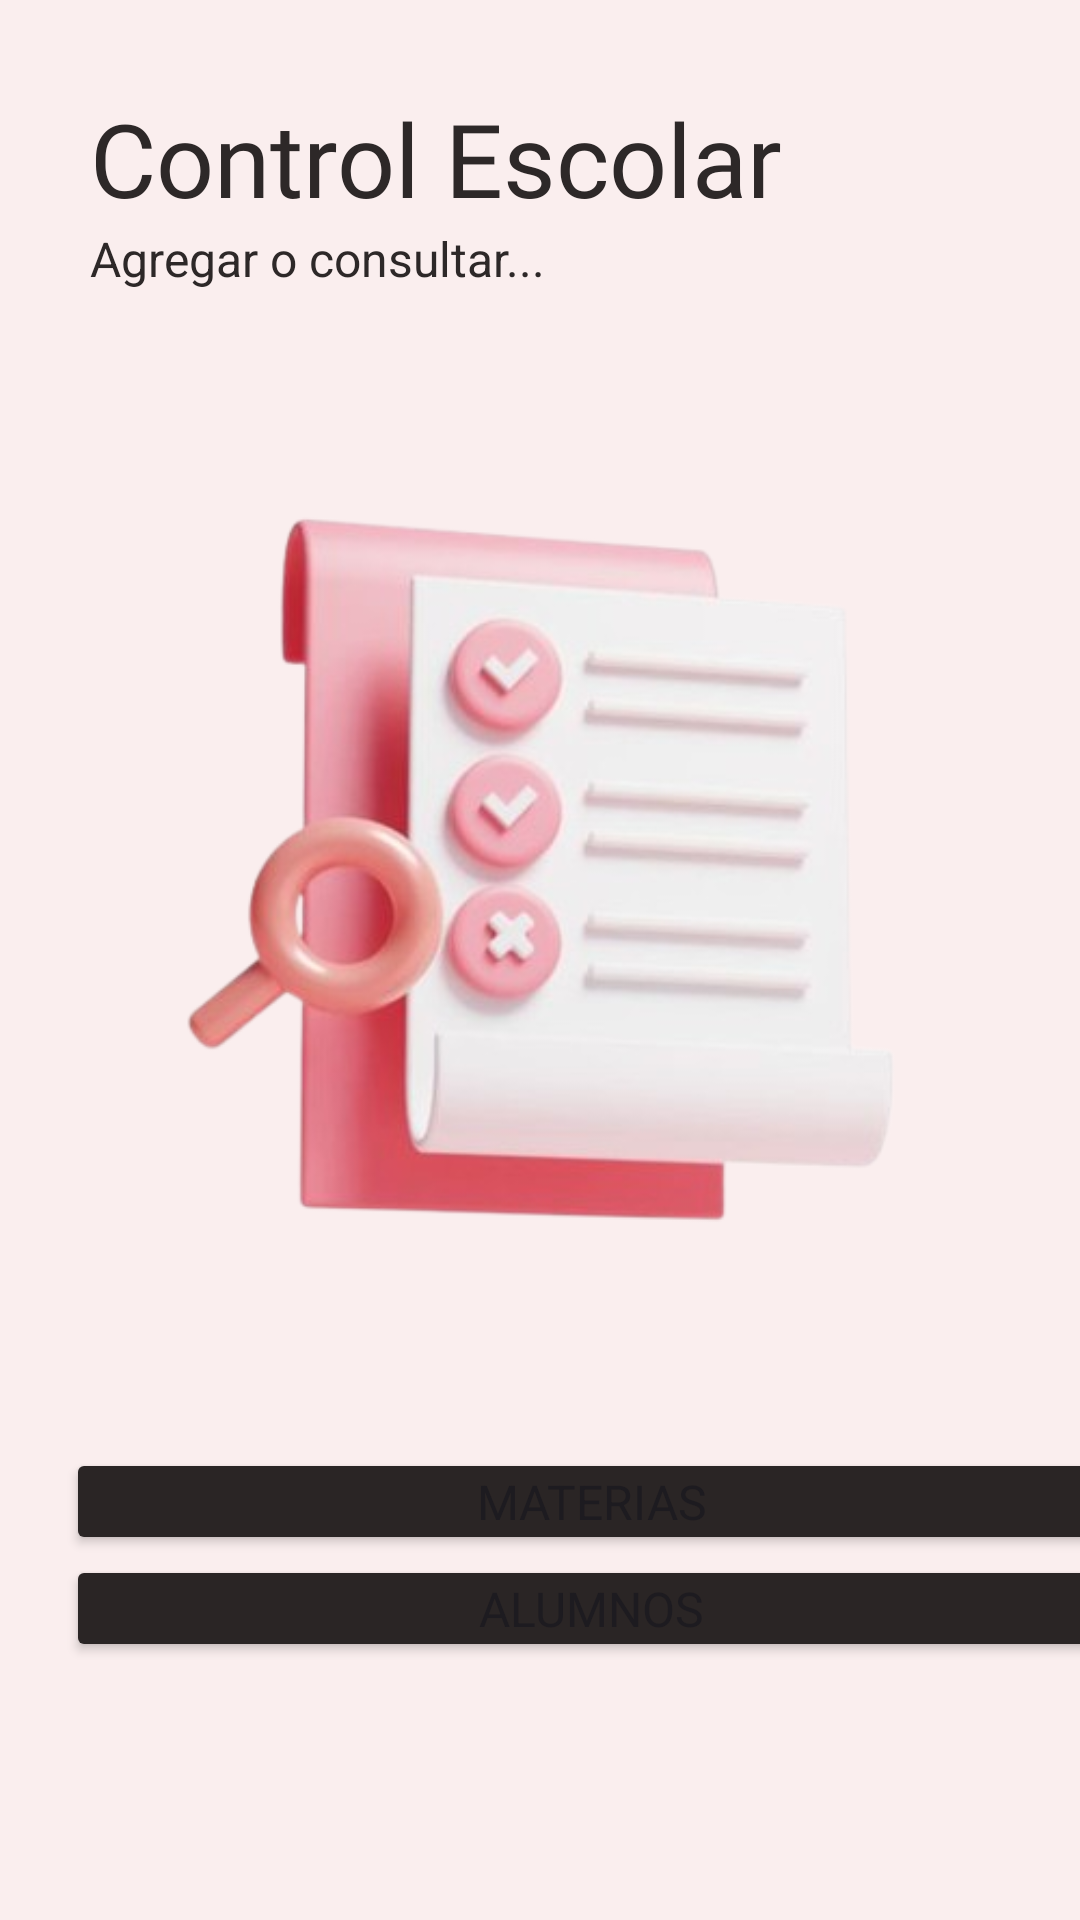

Write the Android layout XML for this screen, with the resource values it uses.
<!-- AndroidManifest.xml: application theme Theme.SQLita -->
<!-- res/layout/activity_control_escolar.xml -->
<?xml version="1.0" encoding="utf-8"?>
<androidx.constraintlayout.widget.ConstraintLayout xmlns:android="http://schemas.android.com/apk/res/android"
    xmlns:app="http://schemas.android.com/apk/res-auto"
    xmlns:tools="http://schemas.android.com/tools"
    android:id="@+id/main"
    android:layout_width="match_parent"
    android:layout_height="match_parent"
    tools:context=".MainActivity">

    <LinearLayout
        android:layout_width="match_parent"
        android:layout_height="match_parent"
        android:background="#FAEEEE"
        android:orientation="vertical">

        <LinearLayout
            android:layout_width="match_parent"
            android:layout_height="wrap_content"
            android:orientation="vertical">

            <TextView
                android:id="@+id/txtV_Bienvenida_Titulo"
                android:layout_width="match_parent"
                android:layout_height="match_parent"
                android:layout_weight="1"
                android:fontFamily="@font/archivo_black"
                android:paddingStart="30dp"
                android:paddingTop="30dp"
                android:paddingBottom="0dp"
                android:text="Control Escolar"
                android:textAlignment="textStart"
                android:textAllCaps="false"
                android:textColor="#2D2828"
                android:textSize="34sp" />

            <TextView
                android:id="@+id/txtV_Bienvenida_Subtitulo"
                android:layout_width="match_parent"
                android:layout_height="match_parent"
                android:layout_weight="2"
                android:paddingLeft="30dp"
                android:text="Agregar o consultar..."
                android:textColor="#2D2828"
                android:textSize="16sp" />

        </LinearLayout>

        <LinearLayout
            android:layout_width="match_parent"
            android:layout_height="match_parent"
            android:orientation="vertical">

            <LinearLayout
                android:layout_width="match_parent"
                android:layout_height="wrap_content"
                android:layout_weight="1"
                android:orientation="vertical">

                <ImageView
                    android:id="@+id/imageView"
                    android:layout_width="match_parent"
                    android:layout_height="350dp"
                    android:layout_weight="1"
                    app:srcCompat="@drawable/list" />

                <Button
                    android:id="@+id/btn_materias"
                    android:layout_width="350dp"
                    android:layout_height="wrap_content"
                    android:layout_weight="1"
                    android:height="0px"
                    android:backgroundTint="#2A2525"
                    android:fontFamily="sans-serif"
                    android:insetBottom="4dp"
                    android:minHeight="0px"
                    android:paddingTop="0dp"
                    android:paddingBottom="0dp"
                    android:text="Materias"
                    android:textAlignment="center"
                    android:textSize="16sp"
                    android:translationX="22dp"
                    android:typeface="normal"
                    app:iconPadding="0dp" />

                <Button
                    android:id="@+id/btn_alumnos"
                    android:layout_width="350dp"
                    android:layout_height="wrap_content"
                    android:layout_weight="1"
                    android:height="0px"
                    android:backgroundTint="#2A2525"
                    android:fontFamily="sans-serif"
                    android:minHeight="0px"
                    android:paddingTop="0dp"
                    android:paddingBottom="0dp"
                    android:text="Alumnos"
                    android:textSize="16sp"
                    android:translationX="22dp" />

                <Space
                    android:layout_width="match_parent"
                    android:layout_height="50dp"
                    android:layout_weight="1" />
            </LinearLayout>
        </LinearLayout>

    </LinearLayout>
</androidx.constraintlayout.widget.ConstraintLayout>
<!-- resources referenced by this layout -->
<resources>
  <!-- drawable list: png bitmap (drawable, 115477 bytes) -->
  <style name="Theme.SQLita" parent="Base.Theme.SQLita" />
  <style name="Base.Theme.SQLita" parent="Theme.Material3.DayNight.NoActionBar">
          
          
      </style>
</resources>
